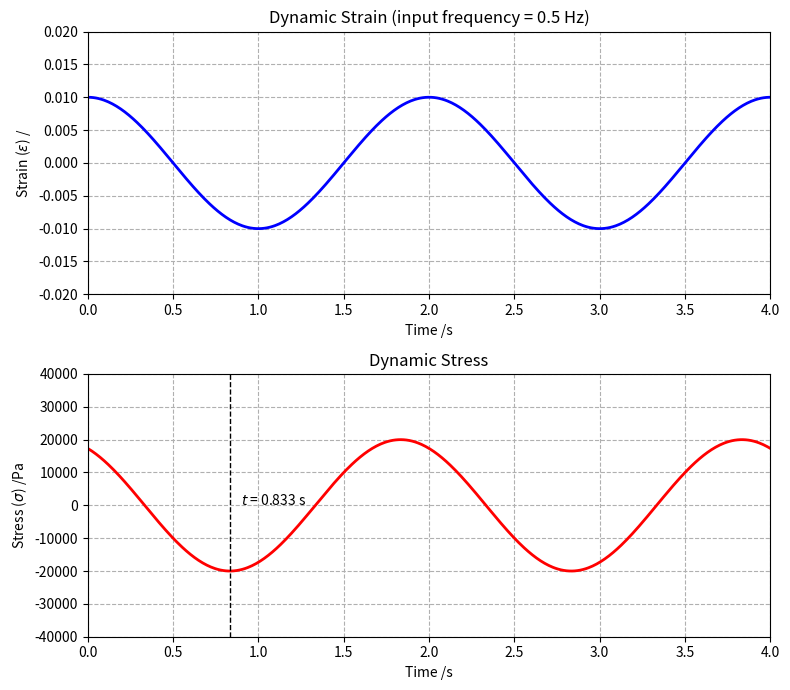

Generate this figure with matplotlib: (Note: this script raises an exception after producing the figure.)
import numpy as np
import matplotlib.pyplot as plt

frequency = 0.5                 # 周波数 (Hz)
omega = 2 * np.pi * frequency   # 角周波数 (rad/s)

strain_amplitude = 0.01         # ひずみの振幅（無次元）
stress_amplitude = 2 * 10**4    # 応力の振幅（Pa）

t = np.linspace(0, 4, 500)
strain = strain_amplitude * np.cos(omega * t)
stress = stress_amplitude * np.cos(omega * t + np.pi / 6)  # 位相差 π/4 (45度)

fig = plt.figure(figsize=(8, 7), tight_layout=True)
ax1 = fig.add_subplot(211)
ax1.set_title('Dynamic Strain (input frequency = {0:.1f} Hz)'.format(frequency))
ax1.set_xlim(0, 4)
ax1.set_ylim(-2*strain_amplitude, 2*strain_amplitude)
ax1.set_xlabel('Time /s')
ax1.set_ylabel('Strain ($\epsilon$) /')
ax1.grid(True, ls='--')
ax1.plot(t, strain, color='blue', lw=2)
ax2 = fig.add_subplot(212)
ax2.set_title('Dynamic Stress')
ax2.set_xlim(0, 4)
ax2.set_ylim(-2*stress_amplitude, 2*stress_amplitude)
ax2.set_xlabel('Time /s')
ax2.set_ylabel('Stress ($\sigma$) /Pa')
ax2.grid(True, ls='--')
ax2.plot(t, stress, color='red', lw=2)
ax2.vlines(0.833, -2*stress_amplitude, 2*stress_amplitude, color='black', lw=1, ls='--')  # 位相差の目安線
ax2.text(0.90, 0.60, r'$t$ = 0.833 s', fontsize=10)

savefile = './png/Dynamic_modulus.png'
fig.savefig(savefile, dpi=300)

plt.show()
